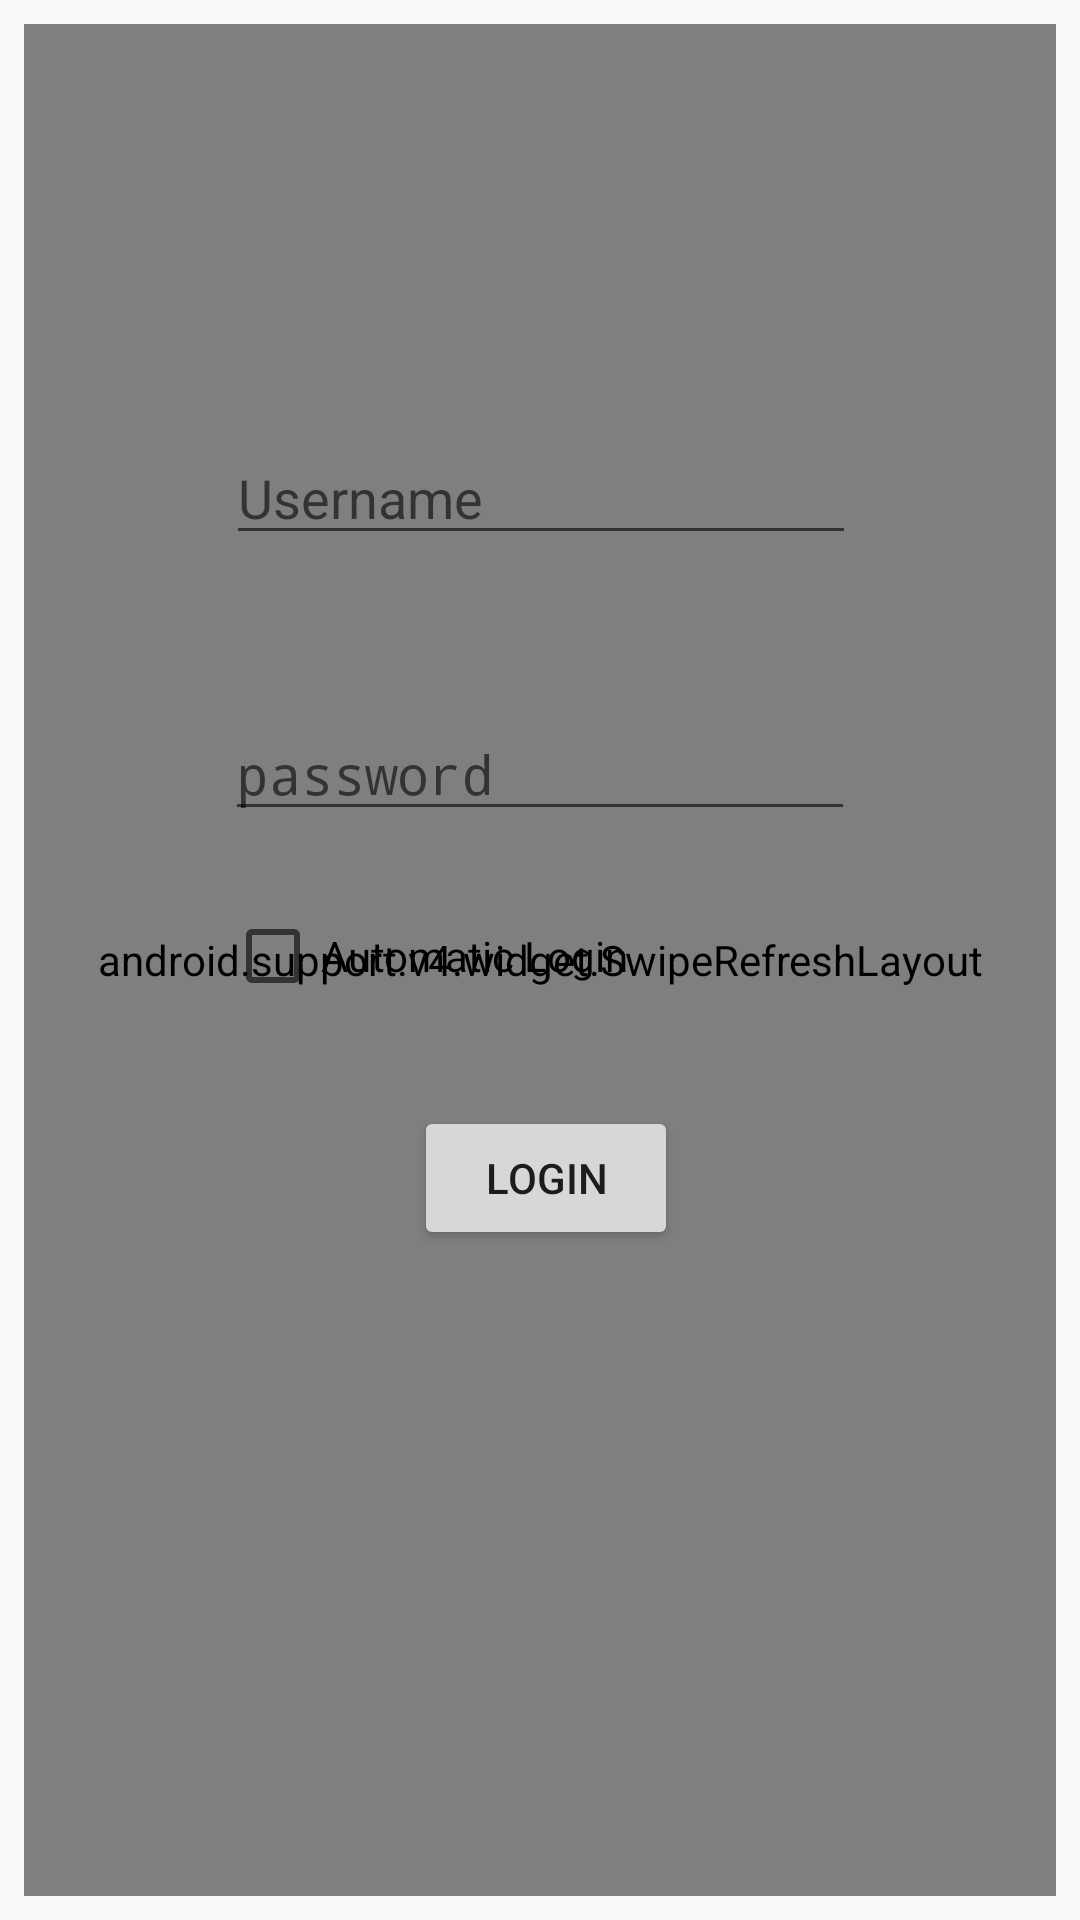

This screen was rendered from an Android layout file. Write that file and the resources it references.
<!-- AndroidManifest.xml: activity theme MettleWire -->
<!-- res/layout/activity_main.xml -->
<?xml version="1.0" encoding="utf-8"?>
<android.support.constraint.ConstraintLayout xmlns:android="http://schemas.android.com/apk/res/android"
    xmlns:app="http://schemas.android.com/apk/res-auto"
    xmlns:tools="http://schemas.android.com/tools"
    android:layout_width="match_parent"
    android:layout_height="match_parent"

    tools:context=".MainActivity">

    <android.support.v4.widget.SwipeRefreshLayout xmlns:android="http://schemas.android.com/apk/res/android"
        android:id="@+id/swiperefresh"
        android:layout_width="match_parent"
        android:layout_height="match_parent"
        android:layout_marginBottom="8dp"
        android:layout_marginEnd="8dp"
        android:layout_marginLeft="8dp"
        android:layout_marginRight="8dp"
        android:layout_marginStart="8dp"
        android:layout_marginTop="8dp"
        app:layout_constraintBottom_toBottomOf="parent"
        app:layout_constraintEnd_toEndOf="parent"
        app:layout_constraintStart_toStartOf="parent"
        app:layout_constraintTop_toTopOf="parent">

        <ListView
            android:id="@android:id/list"
            android:layout_width="fill_parent"
            android:layout_height="fill_parent"
            android:isScrollContainer="false"/>


    </android.support.v4.widget.SwipeRefreshLayout>

    <EditText
        android:id="@+id/usernameBox"
        android:layout_width="wrap_content"
        android:layout_height="wrap_content"
        android:layout_marginBottom="8dp"
        android:layout_marginEnd="8dp"
        android:layout_marginLeft="8dp"
        android:layout_marginRight="8dp"
        android:layout_marginStart="8dp"
        android:layout_marginTop="8dp"
        android:ems="10"
        android:hint="Username"
        android:inputType="textPersonName"
        app:layout_constraintBottom_toBottomOf="parent"
        app:layout_constraintEnd_toEndOf="parent"
        app:layout_constraintHorizontal_bias="0.503"
        app:layout_constraintStart_toStartOf="parent"
        app:layout_constraintTop_toTopOf="parent"
        app:layout_constraintVertical_bias="0.233" />

    <EditText
        android:id="@+id/passwordBox"
        android:layout_width="wrap_content"
        android:layout_height="wrap_content"
        android:layout_marginBottom="8dp"
        android:layout_marginEnd="8dp"
        android:layout_marginLeft="8dp"
        android:layout_marginRight="8dp"
        android:layout_marginStart="8dp"
        android:layout_marginTop="8dp"
        android:ems="10"
        android:hint="password"
        android:imeOptions="actionDone"
        android:inputType="textPassword"
        app:layout_constraintBottom_toBottomOf="parent"
        app:layout_constraintEnd_toEndOf="parent"
        app:layout_constraintStart_toStartOf="parent"
        app:layout_constraintTop_toTopOf="parent"
        app:layout_constraintVertical_bias="0.391" />

    <Button
        android:id="@+id/btnLogin"
        android:layout_width="wrap_content"
        android:layout_height="wrap_content"
        android:layout_marginBottom="8dp"
        android:layout_marginEnd="8dp"
        android:layout_marginLeft="8dp"
        android:layout_marginRight="8dp"
        android:layout_marginStart="8dp"
        android:layout_marginTop="8dp"
        android:text="Login"
        app:layout_constraintBottom_toBottomOf="parent"
        app:layout_constraintEnd_toEndOf="@+id/saveBox"
        app:layout_constraintStart_toStartOf="@+id/saveBox"
        app:layout_constraintTop_toTopOf="parent"
        app:layout_constraintVertical_bias="0.626" />

    <CheckBox
        android:id="@+id/saveBox"
        android:layout_width="214dp"
        android:layout_height="wrap_content"
        android:text="Automatic Login"
        app:layout_constraintBottom_toBottomOf="parent"
        app:layout_constraintEnd_toEndOf="@+id/passwordBox"
        app:layout_constraintHorizontal_bias="0.0"
        app:layout_constraintStart_toStartOf="@+id/passwordBox"
        app:layout_constraintTop_toTopOf="parent"
        app:layout_constraintVertical_bias="0.498" />



</android.support.constraint.ConstraintLayout>
<!-- resources referenced by this layout -->
<resources>
  <style name="MettleWire" parent="Theme.AppCompat.Light.NoActionBar">
          <item name="colorPrimary">@color/primary_material_light_1</item>
      </style>
  <color name="primary_material_light_1">#f5f5f5</color>
</resources>
